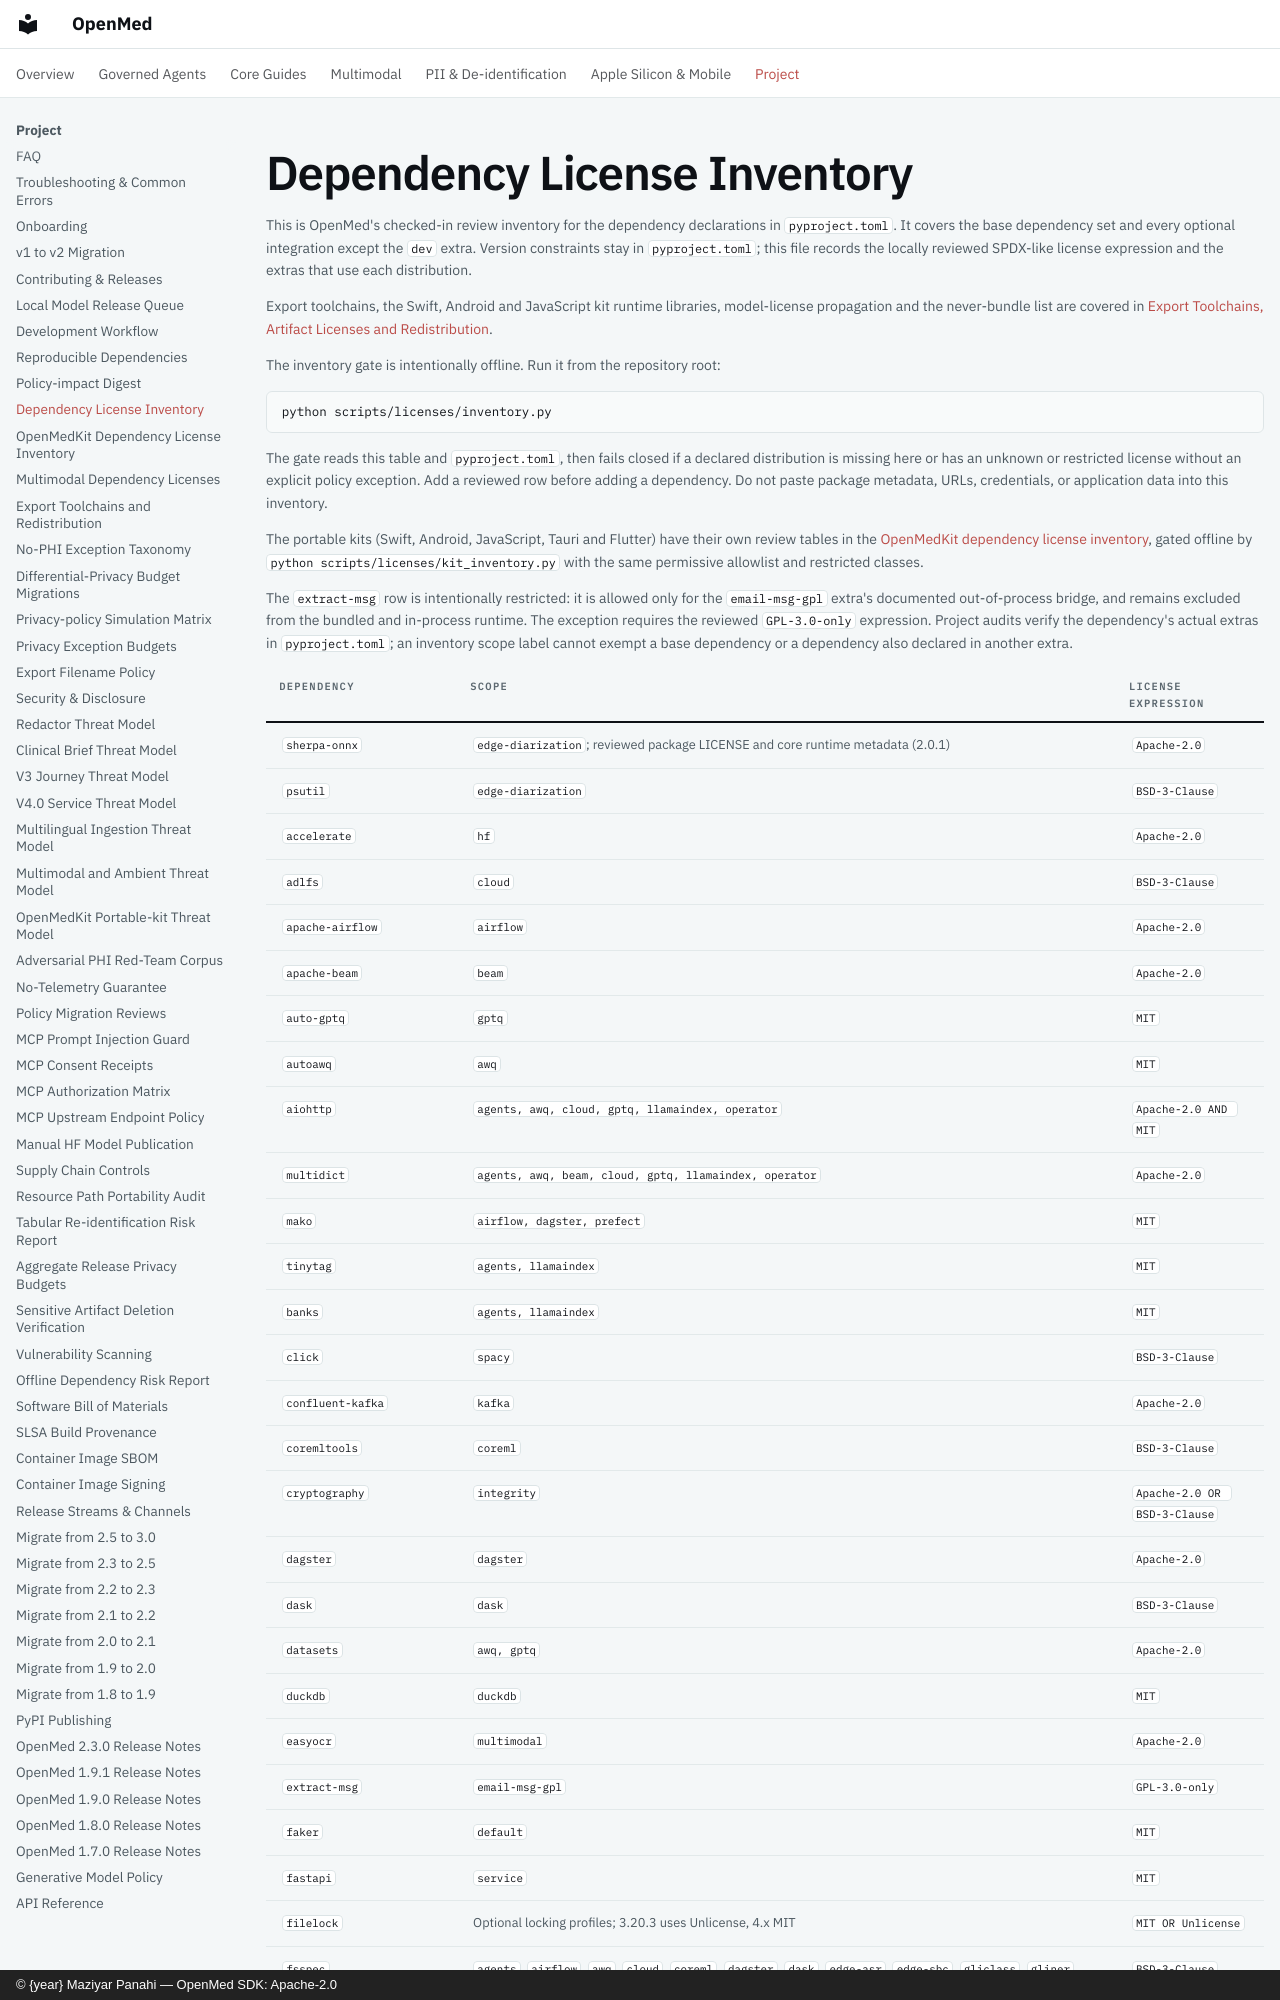

repository: maziyarpanahi/openmed · page: security/license-inventory/index.html · generator: mkdocs · copyright: © {year} Maziyar Panahi — OpenMed SDK: Apache-2.0

# Dependency License Inventory

This is OpenMed's checked-in review inventory for the dependency declarations
in `pyproject.toml`. It covers the base dependency set
and every optional integration except the `dev` extra. Version constraints stay
in `pyproject.toml`; this file records the locally reviewed SPDX-like license
expression and the extras that use each distribution.

Export toolchains, the Swift, Android and JavaScript kit runtime libraries,
model-license propagation and the never-bundle list are covered in
[Export Toolchains, Artifact Licenses and Redistribution](export-redistribution.md).

The inventory gate is intentionally offline. Run it from the repository root:

```bash
python scripts/licenses/inventory.py
```

The gate reads this table and `pyproject.toml`, then fails closed if a declared
distribution is missing here or has an unknown or restricted license without an
explicit policy exception. Add a reviewed row before adding a dependency. Do
not paste package metadata, URLs, credentials, or application data into this
inventory.

The portable kits (Swift, Android, JavaScript, Tauri and Flutter) have their
own review tables in the [OpenMedKit dependency license
inventory](kit-license-inventory.md), gated offline by
`python scripts/licenses/kit_inventory.py` with the same permissive allowlist
and restricted classes.

The `extract-msg` row is intentionally restricted: it is allowed only for the
`email-msg-gpl` extra's documented out-of-process bridge, and remains excluded
from the bundled and in-process runtime. The exception requires the reviewed
`GPL-3.0-only` expression. Project audits verify the dependency's actual extras
in `pyproject.toml`; an inventory scope label cannot exempt a base dependency or
a dependency also declared in another extra.
